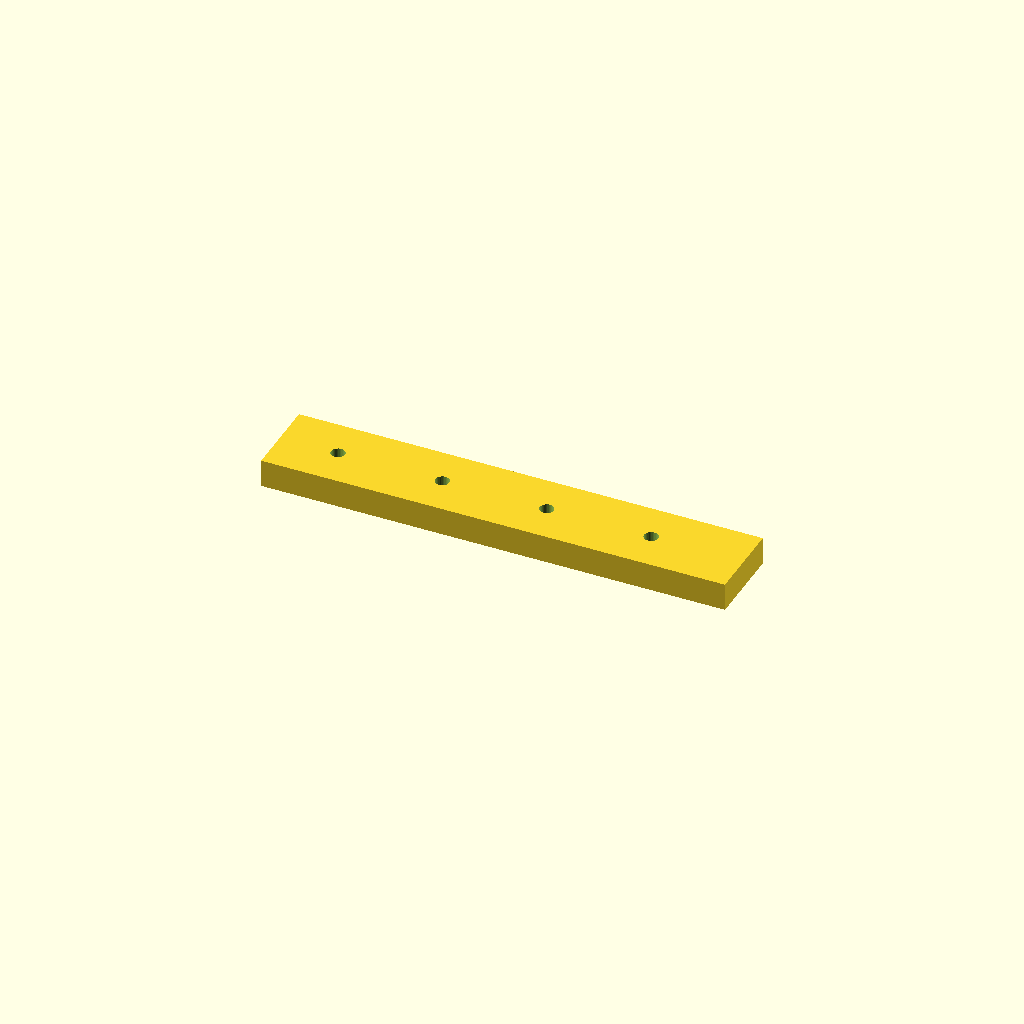
Cell 1 — every parameter at its default value.
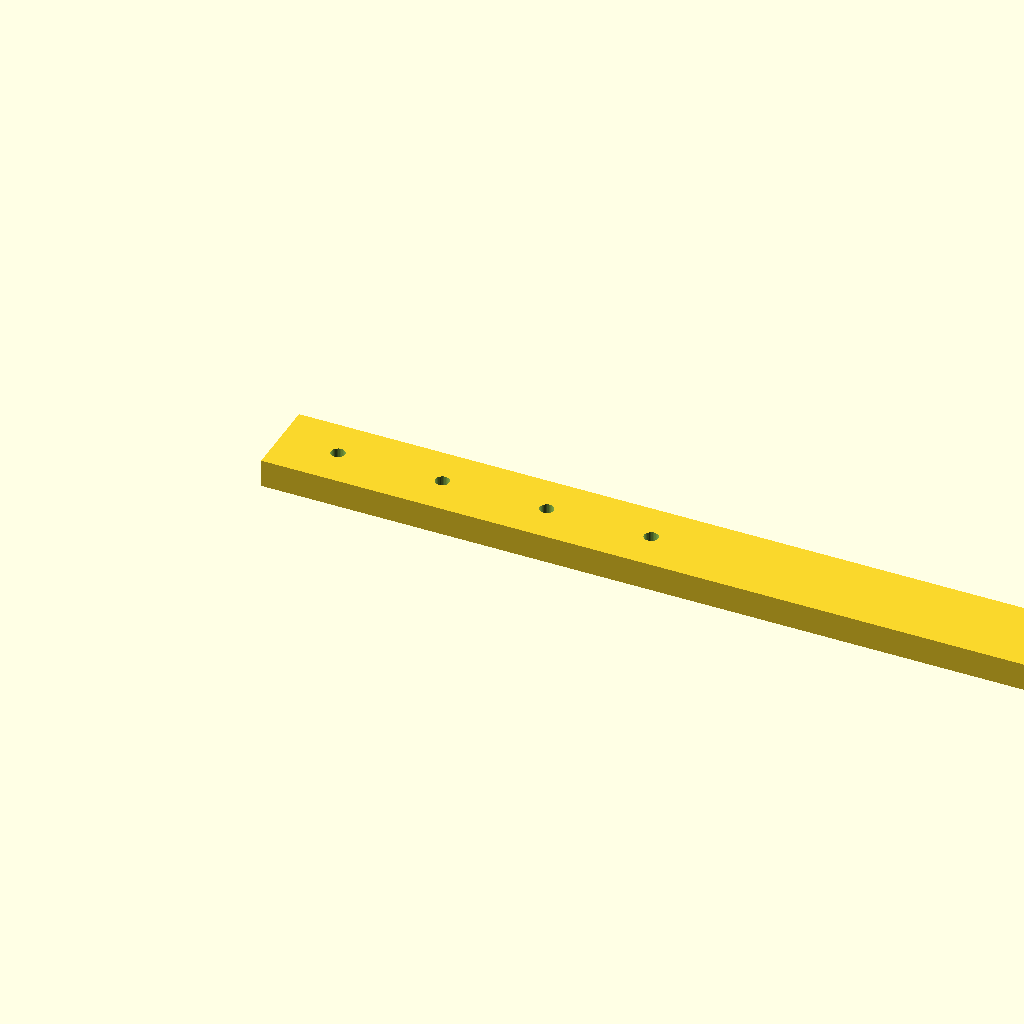
Cell 2: the same model with rail_l = 400.
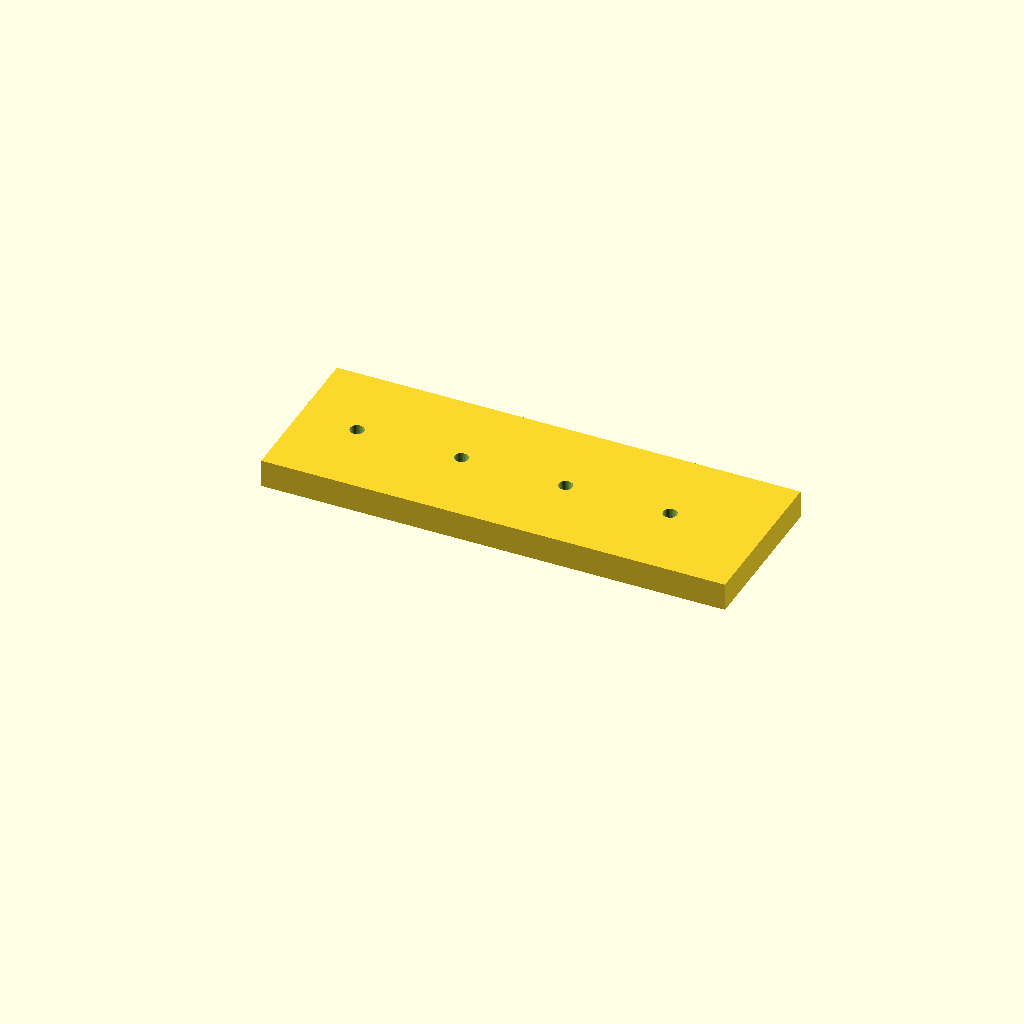
Cell 3: the same model with rail_w = 70.
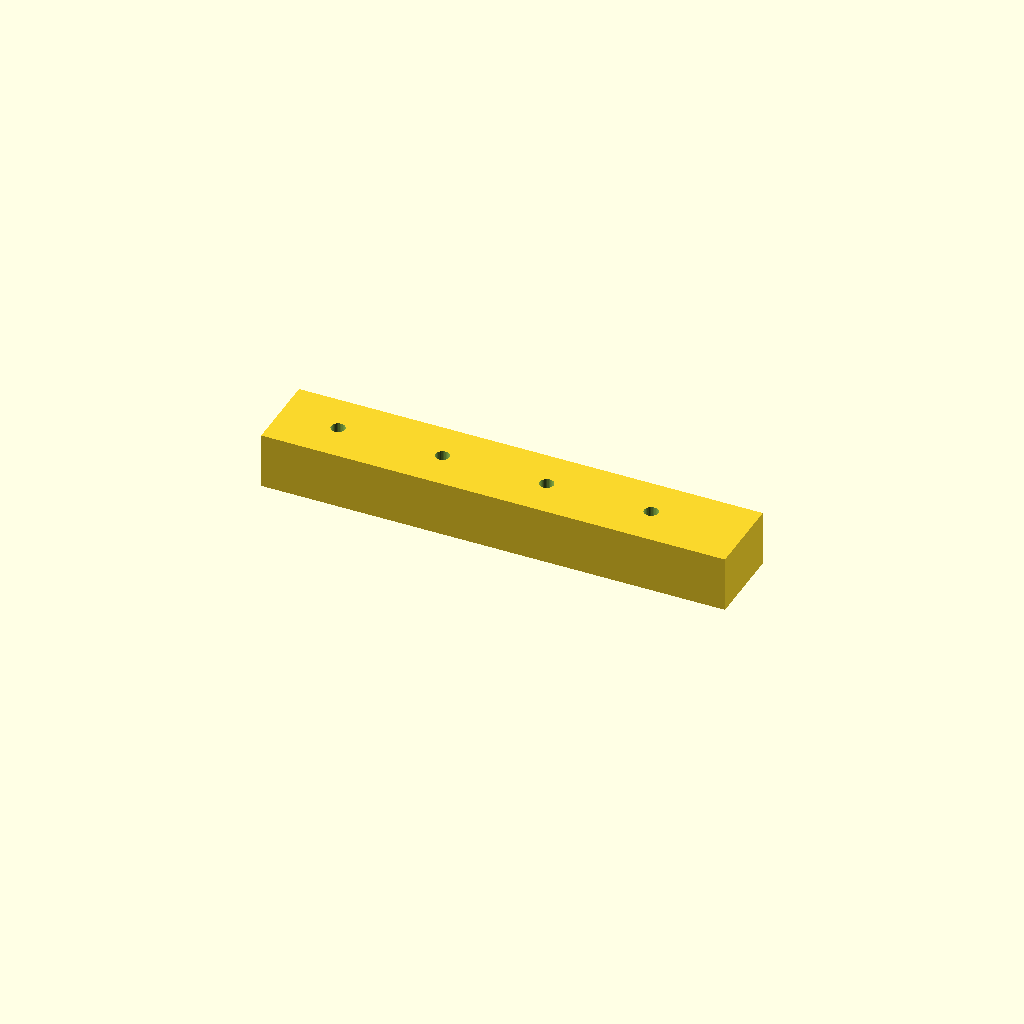
Cell 4: the same model with rail_t = 24.
All cells are drawn from one camera (rotation 55°, 0°, 25°, orthographic, colour scheme Cornfield), so only the parameter changes between them.
OpenSCAD source file optional_data/data/scale1/largestruc/part_0045.scad:
$fn = 32;

// ----------------------------------------------------------------------
// Long rail: 200-250 mm mounting rail
// ----------------------------------------------------------------------

// --- parameters (mm) ---
rail_l = 200;             // rail length, X
rail_w = 35;              // rail width, Y
rail_t = 12;              // rail thickness, Z
hole_d = 6;               // mounting hole diameter
hole_start = 25;          // first hole offset from the end
hole_pitch = 45;          // hole pitch
holes = 4;                // number of holes

difference() {
  cube([rail_l, rail_w, rail_t]);
  for (i = [0 : holes - 1])
    translate([hole_start + i * hole_pitch, rail_w / 2, -1])
      cylinder(h = rail_t + 2, d = hole_d);
}
Customizer parameters (derived from the source; name, type, default, range or options):
rail_l: number, default 200
rail_w: number, default 35
rail_t: number, default 12
hole_d: number, default 6
hole_start: number, default 25
hole_pitch: number, default 45
holes: number, default 4
